The GitHub repository PeryGrey/DLW-Hackathon contains a labelled image folder "Chicken Rice" with 2 categories: roasted, steamed. Examples follow, each with its label.

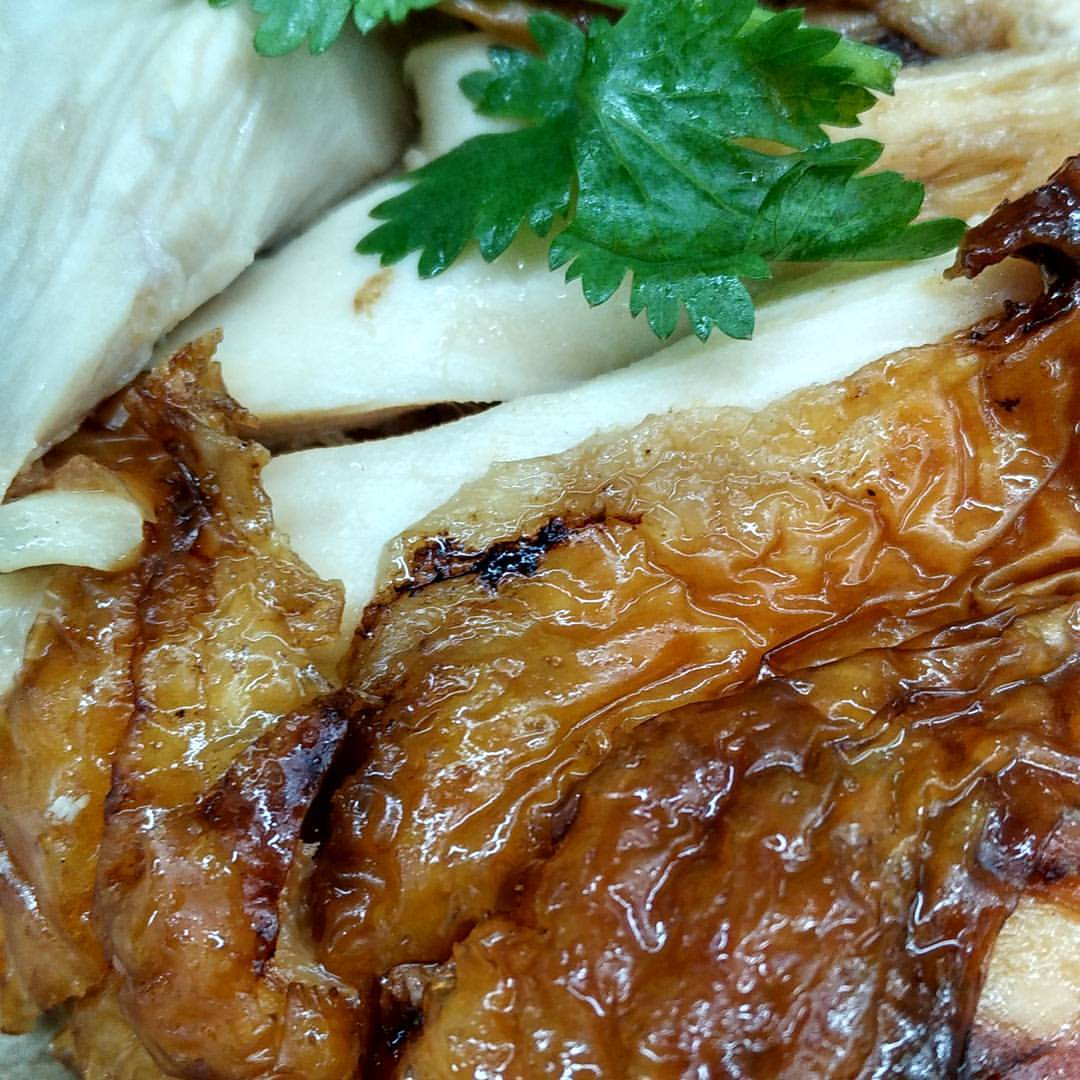
Label: roasted

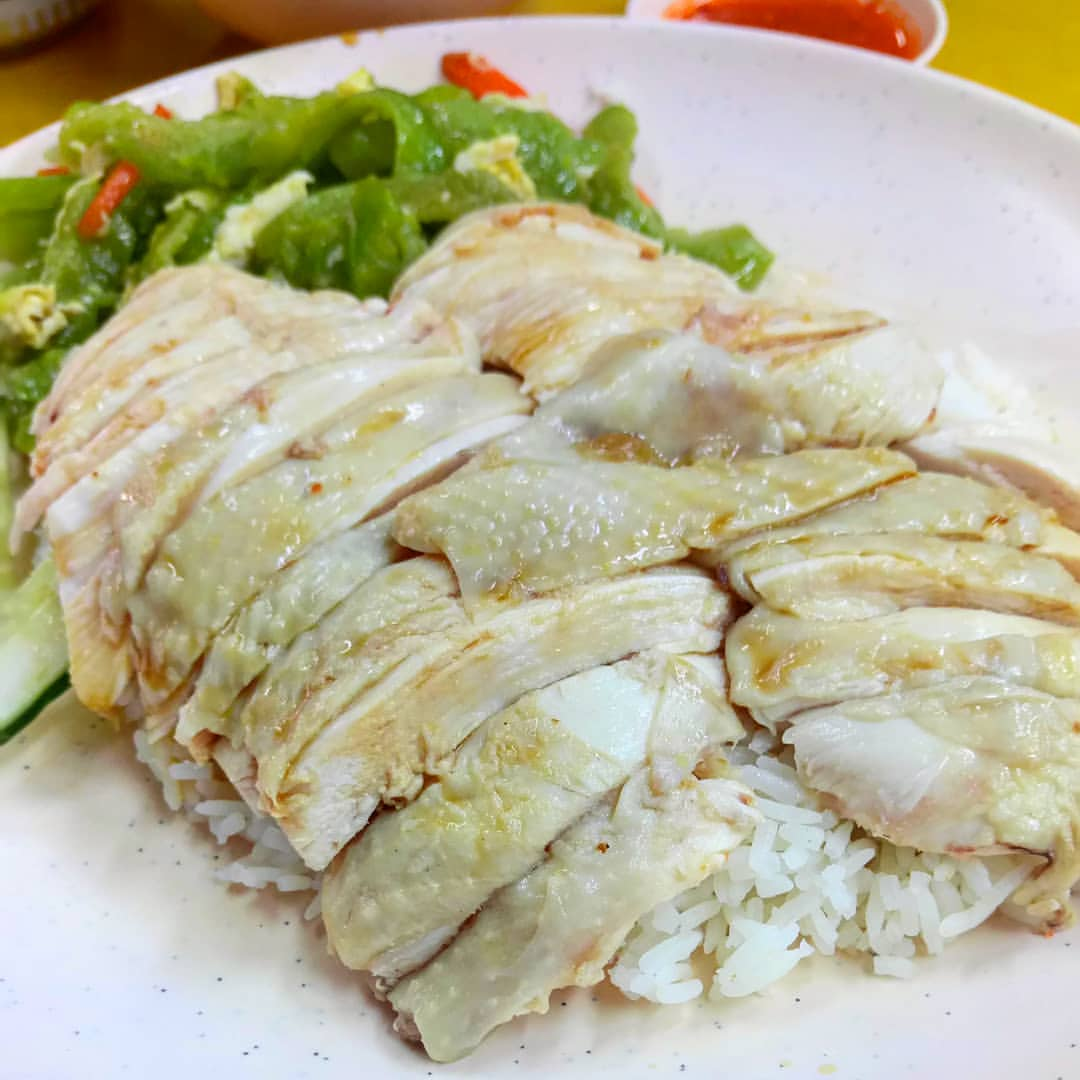
Label: steamed

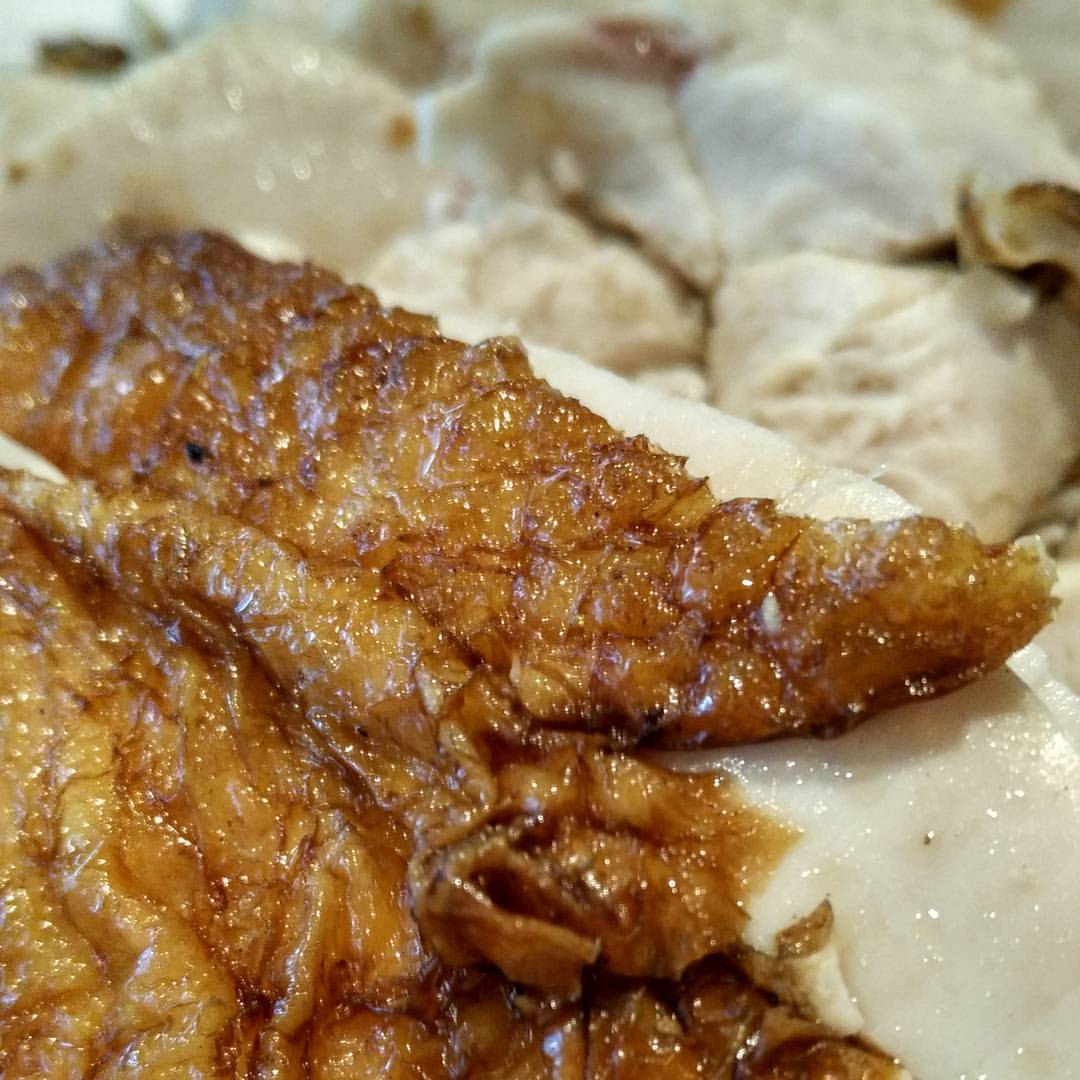
Label: roasted

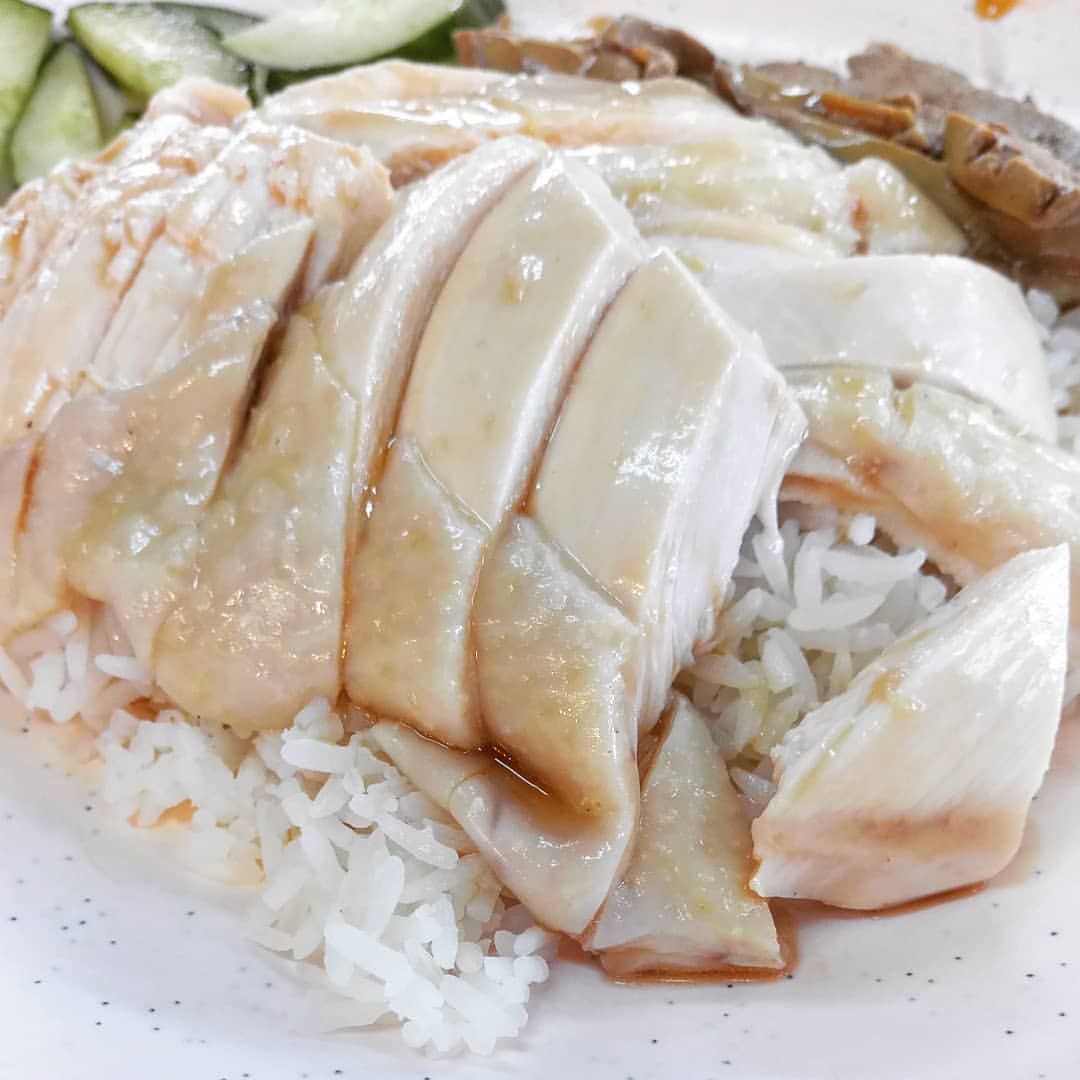
Label: steamed

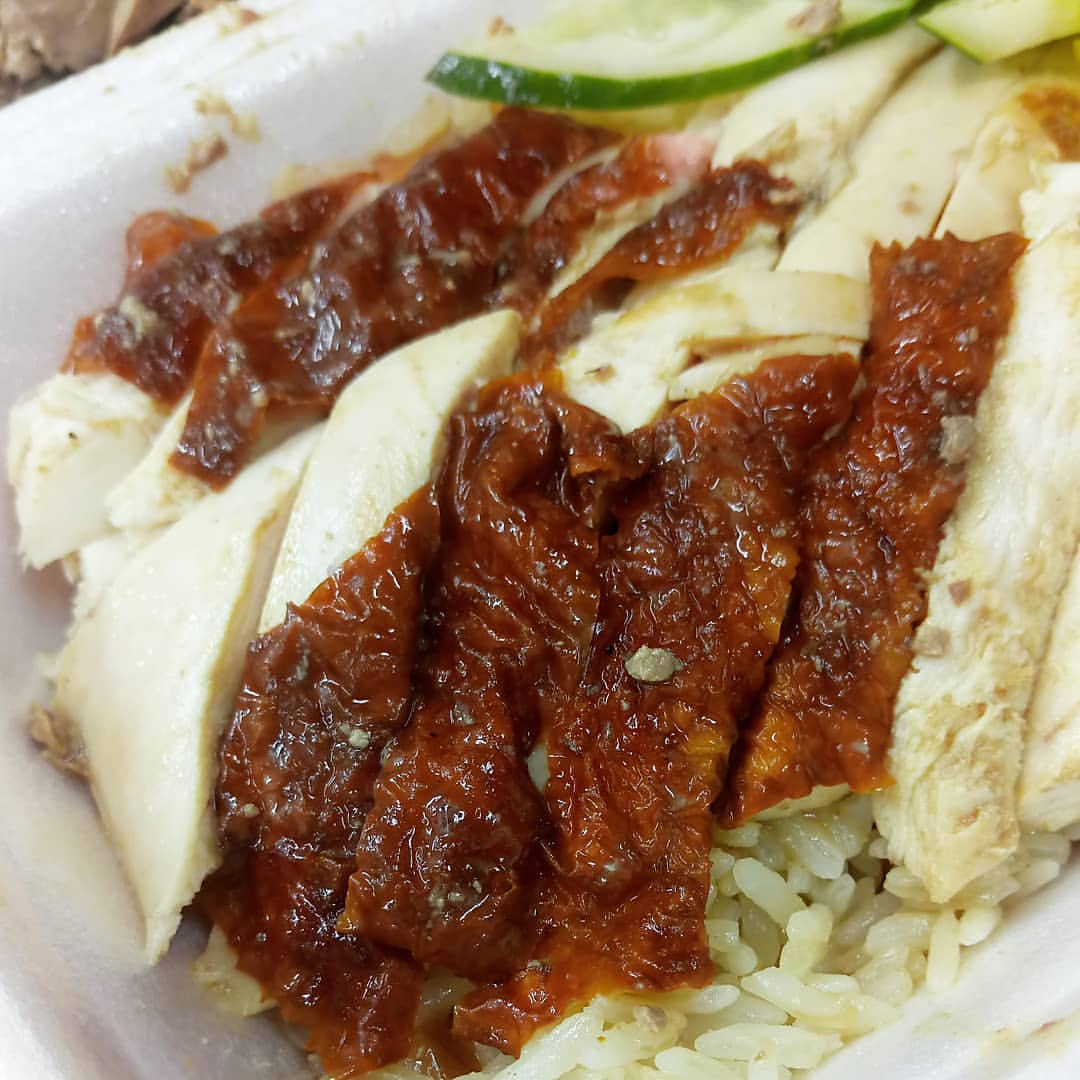
Label: roasted

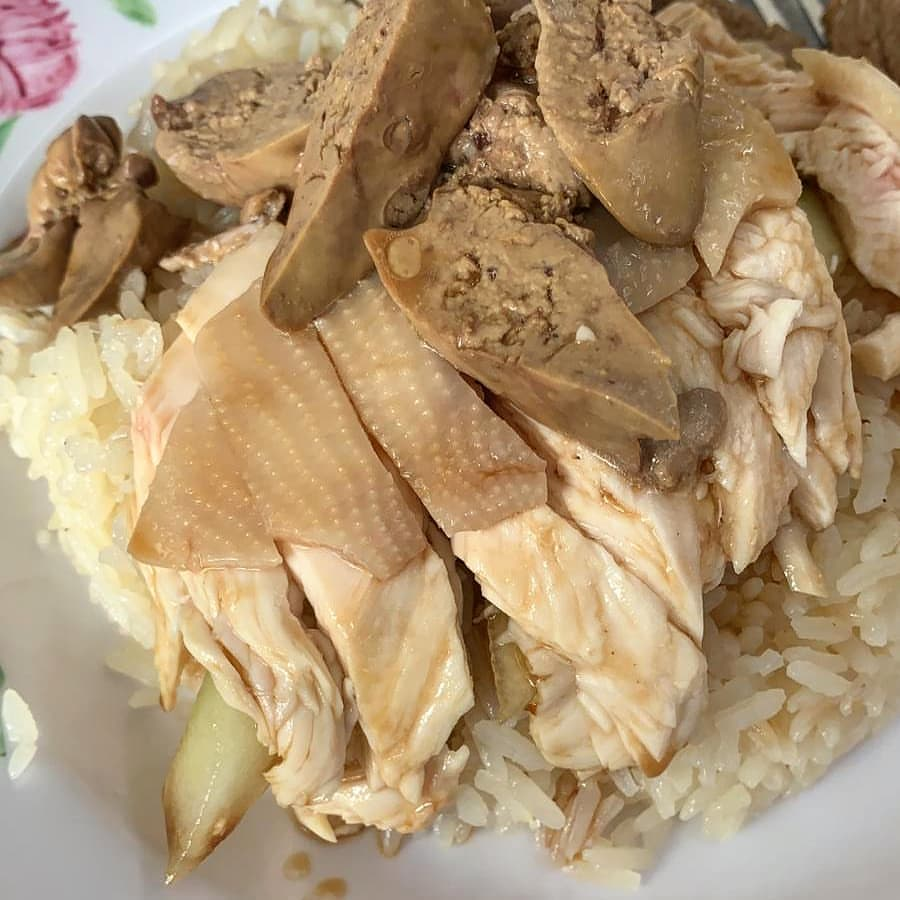
Label: steamed
